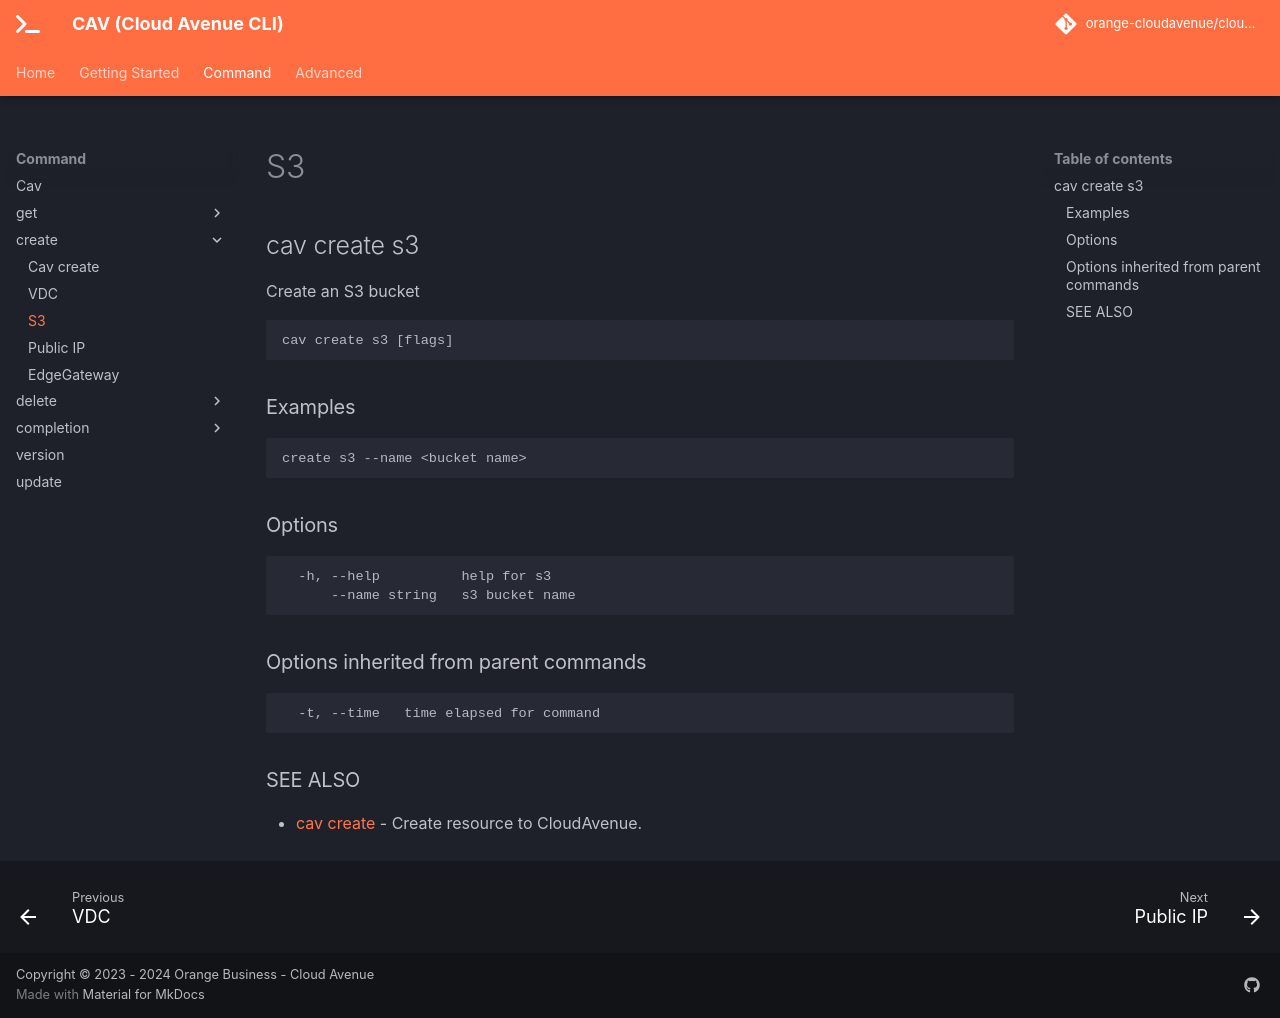

repository: orange-cloudavenue/cloudavenue-cli · page: command/cav_create_s3/index.html · generator: mkdocs

## cav create s3

Create an S3 bucket

```
cav create s3 [flags]
```

### Examples

```
create s3 --name <bucket name>
```

### Options

```
  -h, --help          help for s3
      --name string   s3 bucket name
```

### Options inherited from parent commands

```
  -t, --time   time elapsed for command
```

### SEE ALSO

* [cav create](cav_create.md)	 - Create resource to CloudAvenue.
